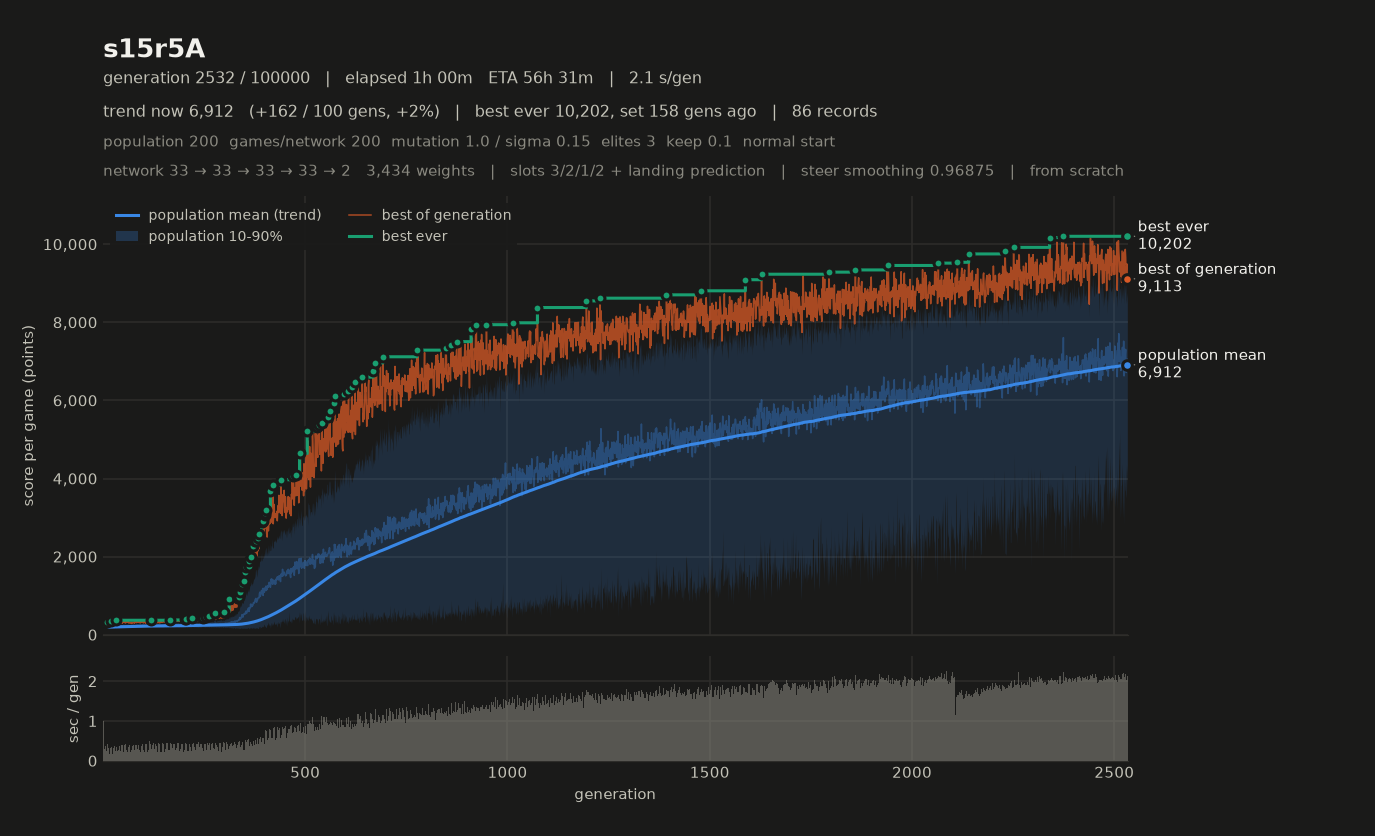

Source data for this figure (header and first rows):
# name=s15r5A generations=100000 populat…, 2, 1, 2, 0, 1) monsterFraction=0.0 monsterMult=1.0 f…
gen, elapsed_s, mean, median, p10, p90, best, chosen
1, 0.99, 187.9, 189.7, 147.8, 233.3, 298.8, 298.8
2, 1.31, 187.3, 187.5, 149.1, 236.1, 303.8, 303.8
3, 1.62, 190.5, 193.9, 158.9, 225.2, 287.3, 287.3
4, 1.92, 191.5, 190.7, 149.2, 241.8, 295.4, 295.4
5, 2.10, 190.2, 185.4, 163.1, 235.3, 287.2, 287.2
6, 2.46, 197.2, 189.3, 160.6, 256.7, 285.9, 285.9
7, 2.81, 197.6, 194.5, 164.1, 240.2, 290.5, 290.5
8, 3.00, 195, 191.3, 162.1, 235.6, 261.9, 261.9
9, 3.24, 199.8, 198, 164.2, 245.2, 290.6, 290.6
10, 3.60, 200.8, 194.4, 159.4, 247.4, 317, 317
11, 4.01, 197.1, 195.2, 160, 244.7, 280, 280
12, 4.17, 201.3, 197.1, 156.8, 247.3, 300.3, 300.3
13, 4.52, 199.9, 191.8, 161.3, 254.1, 288.6, 288.6
14, 4.85, 198.6, 196.4, 162.2, 238.3, 293.6, 293.6
15, 5.14, 199.6, 193, 158.5, 256.8, 301.5, 301.5
16, 5.32, 203.7, 197.4, 170.4, 247.8, 302.3, 302.3
17, 5.66, 206, 200.3, 165.5, 254.3, 292.1, 292.1
18, 5.97, 202, 198, 169.8, 237.9, 277.1, 277.1
19, 6.28, 202.3, 192, 162.6, 259.1, 342.5, 342.5
20, 6.47, 205.7, 200.3, 173.5, 251.4, 281, 281
21, 6.82, 200.9, 195.4, 158.8, 246.8, 300.8, 300.8
22, 7.14, 201.3, 193.8, 164.2, 246.5, 327.9, 327.9
23, 7.46, 201.4, 194.5, 164.8, 249.4, 307.9, 307.9
24, 7.64, 211.7, 209.4, 173.8, 257.6, 291.9, 291.9
25, 8.01, 205.4, 200.8, 163.8, 250, 306.6, 306.6
26, 8.34, 208.7, 205.9, 169.7, 255.4, 289.8, 289.8
27, 8.60, 198.6, 194.5, 161.5, 239, 268.8, 268.8
28, 8.80, 213.7, 209.8, 177.2, 262.2, 288, 288
29, 9.17, 211.8, 204, 180.6, 258.3, 300.5, 300.5
30, 9.51, 214.7, 212.8, 185.5, 247.4, 300.8, 300.8
31, 9.76, 214.8, 208.9, 175.3, 262.1, 304.8, 304.8
32, 9.96, 215.2, 205.4, 169, 272.5, 370.1, 370.1
33, 10.33, 214.3, 210.2, 179.1, 262.2, 295.1, 295.1
34, 10.68, 215.2, 211.1, 175, 256.4, 319.7, 319.7
35, 10.96, 217.8, 214.6, 176.6, 262.4, 300.2, 300.2
36, 11.20, 222.1, 218, 183.4, 266.9, 299.9, 299.9
37, 11.55, 221.8, 219.5, 177.2, 268, 307.8, 307.8
38, 11.92, 217.8, 212, 178.5, 268.4, 316.1, 316.1
39, 12.18, 222.9, 219.9, 181.4, 269.3, 297, 297
40, 12.45, 215.1, 213.7, 172.4, 251.1, 313.6, 313.6
41, 12.81, 226.4, 221.2, 183.4, 273.4, 351.6, 351.6
42, 13.15, 216.7, 208.9, 175.1, 266.4, 322, 322
43, 13.40, 223, 223, 186.4, 265.8, 311.1, 311.1
44, 13.65, 223.9, 222.5, 186.6, 266.2, 300.3, 300.3
45, 14.04, 211.5, 208.8, 176.6, 254.2, 350.5, 350.5
46, 14.44, 224.5, 223.9, 180.1, 270, 325.8, 325.8
47, 14.62, 214.6, 208.2, 180.8, 258.8, 303, 303
48, 15.01, 217.3, 213.8, 184.2, 257.6, 292.4, 292.4
49, 15.34, 223.8, 217.2, 184.4, 271.3, 348.5, 348.5
50, 15.67, 229.9, 229, 183.2, 280.8, 317.9, 317.9
51, 15.89, 219.3, 208.8, 178.8, 280.1, 322.8, 322.8
52, 16.29, 225.9, 222.7, 186.1, 269.1, 333, 333
53, 16.69, 220.6, 211.7, 185.4, 267.9, 316.1, 316.1
54, 16.93, 221.4, 214.2, 182.1, 271.1, 350.6, 350.6
55, 17.29, 225.4, 219.7, 186.2, 268.3, 306.3, 306.3
56, 17.70, 218.7, 212.7, 187.1, 258.1, 300.3, 300.3
57, 17.98, 232.1, 231.5, 184, 277.7, 333.8, 333.8
58, 18.26, 225.7, 225.7, 182.5, 270.4, 334.3, 334.3
59, 18.62, 220.2, 214.9, 182.5, 265.8, 327.8, 327.8
... 2,473 more rows
